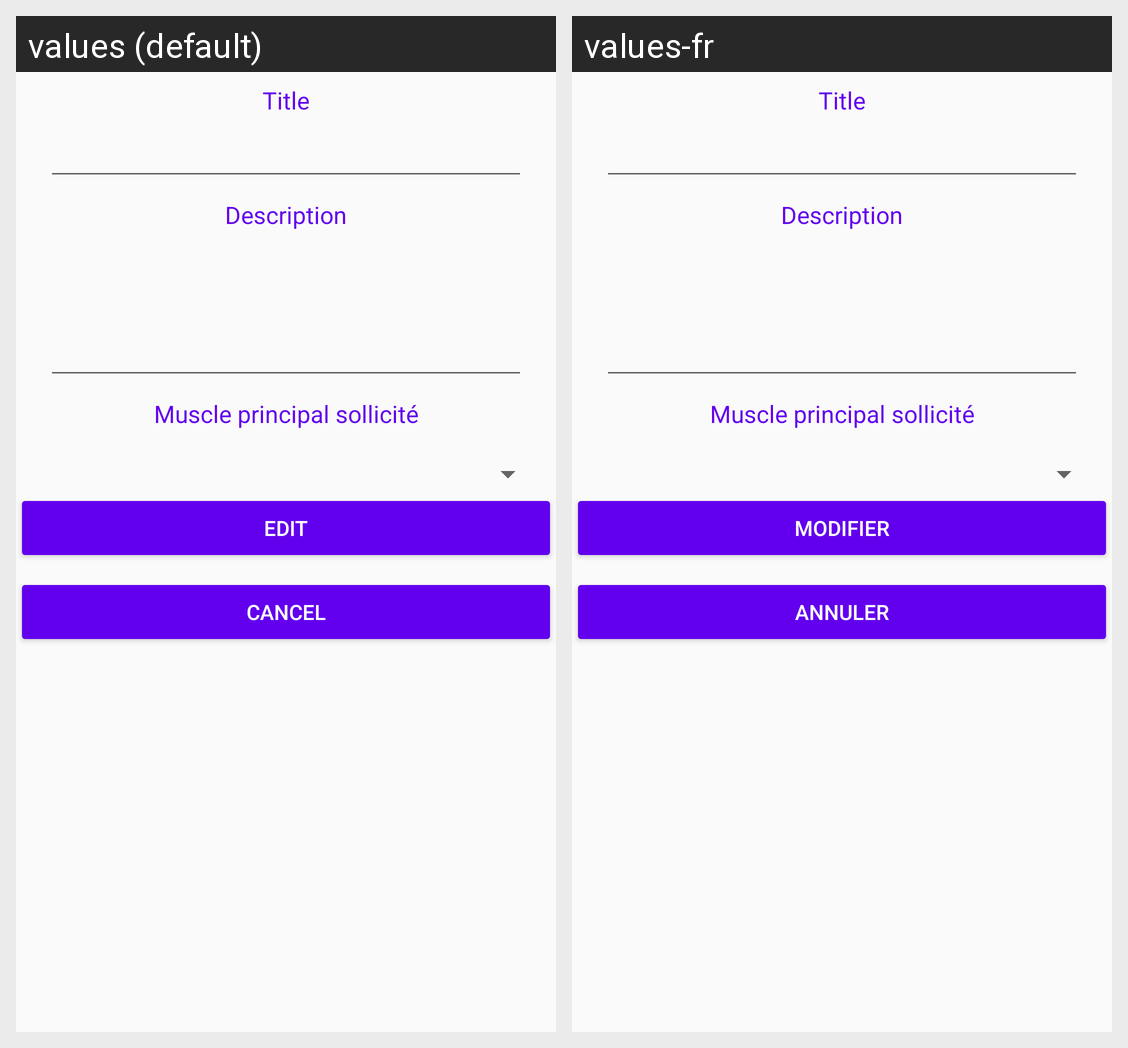

Here is an Android app screen in its default locale and in the app's own translations. Write out the translated-string differences for the strings that appear on this screen.
Android screen res/layout/edit_exercise.xml rendered under 2 locales, left to right: values (default), values-fr. Device: Nexus 5 (rendered at 1080×1920; each locale shown at half size, 540×960, under a caption strip naming it); theme AppTheme.
Strings drawn on this screen, with the default value and each locale's value (text and hints the layout hard-codes, and strings that could not be matched under every locale, appear in the picture but are not listed):

edit
  values: Edit
  values-fr: Modifier

cancel
  values: Cancel
  values-fr: Annuler
